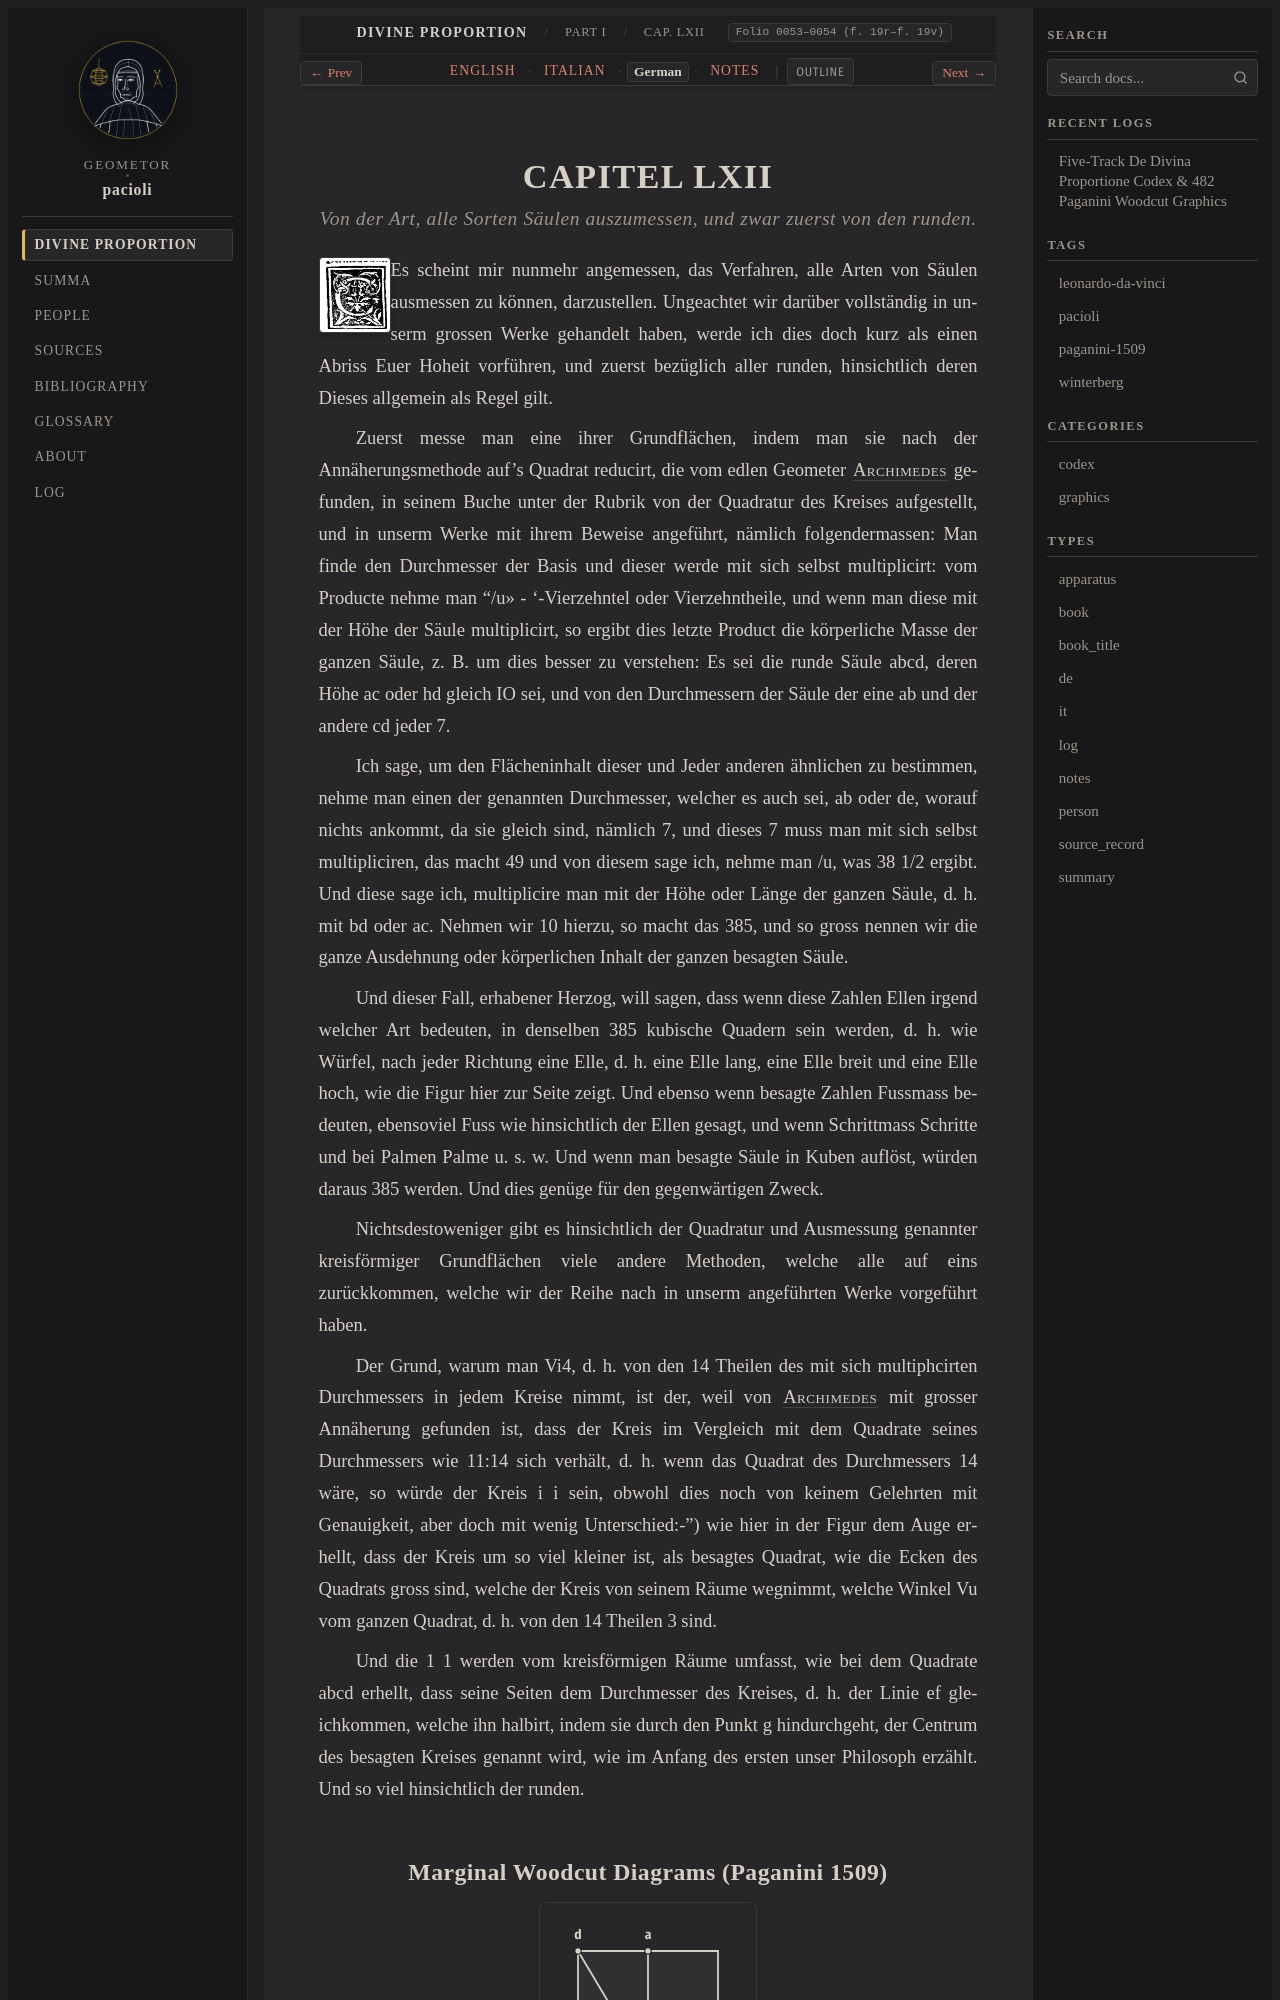

repository: geometor/pacioli · page: de_divina_proportione/compendio/cap_62/de.html · generator: sphinx

:type: de
:tracks: English: index | Italian: it | German: de | Notes: notes
:layout: book
:canonical_id: Cap. LXII
:folio: 0053–0054 (f. 19r–f. 19v)

.. _compendio-cap_62-de:

CAPITEL LXII
============

.. rubric:: Von der Art, alle Sorten Säulen auszumessen, und zwar zuerst von den runden.

.. folio:: 0053–0054 (f. 19r–f. 19v)
   :initial: 0053.c2.png

Es scheint mir nunmehr angemessen, das Verfahren, alle Arten von Säulen ausmessen zu können, darzustellen. Ungeachtet wir darüber vollständig in unserm grossen Werke gehandelt haben, werde ich dies doch kurz als einen Abriss Euer Hoheit vorführen, und zuerst bezüglich aller runden, hinsichtlich deren Dieses allgemein als Regel gilt.

Zuerst messe man eine ihrer Grundflächen, indem man sie nach der Annäherungsmethode auf's Quadrat reducirt, die vom edlen Geometer :person:`Archimedes <archimedes>` gefunden, in seinem Buche unter der Rubrik von der Quadratur des Kreises aufgestellt, und in unserm Werke mit ihrem Beweise angeführt, nämlich folgendermassen: Man finde den Durchmesser der Basis und dieser werde mit sich selbst multiplicirt: vom Producte nehme man "/u» - '-Vierzehntel oder Vierzehntheile, und wenn man diese mit der Höhe der Säule multiplicirt, so ergibt dies letzte Product die körperliche Masse der ganzen Säule, z. B. um dies besser zu verstehen: Es sei die runde Säule abcd, deren Höhe ac oder hd gleich IO sei, und von den Durchmessern der Säule der eine ab und der andere cd jeder 7.
